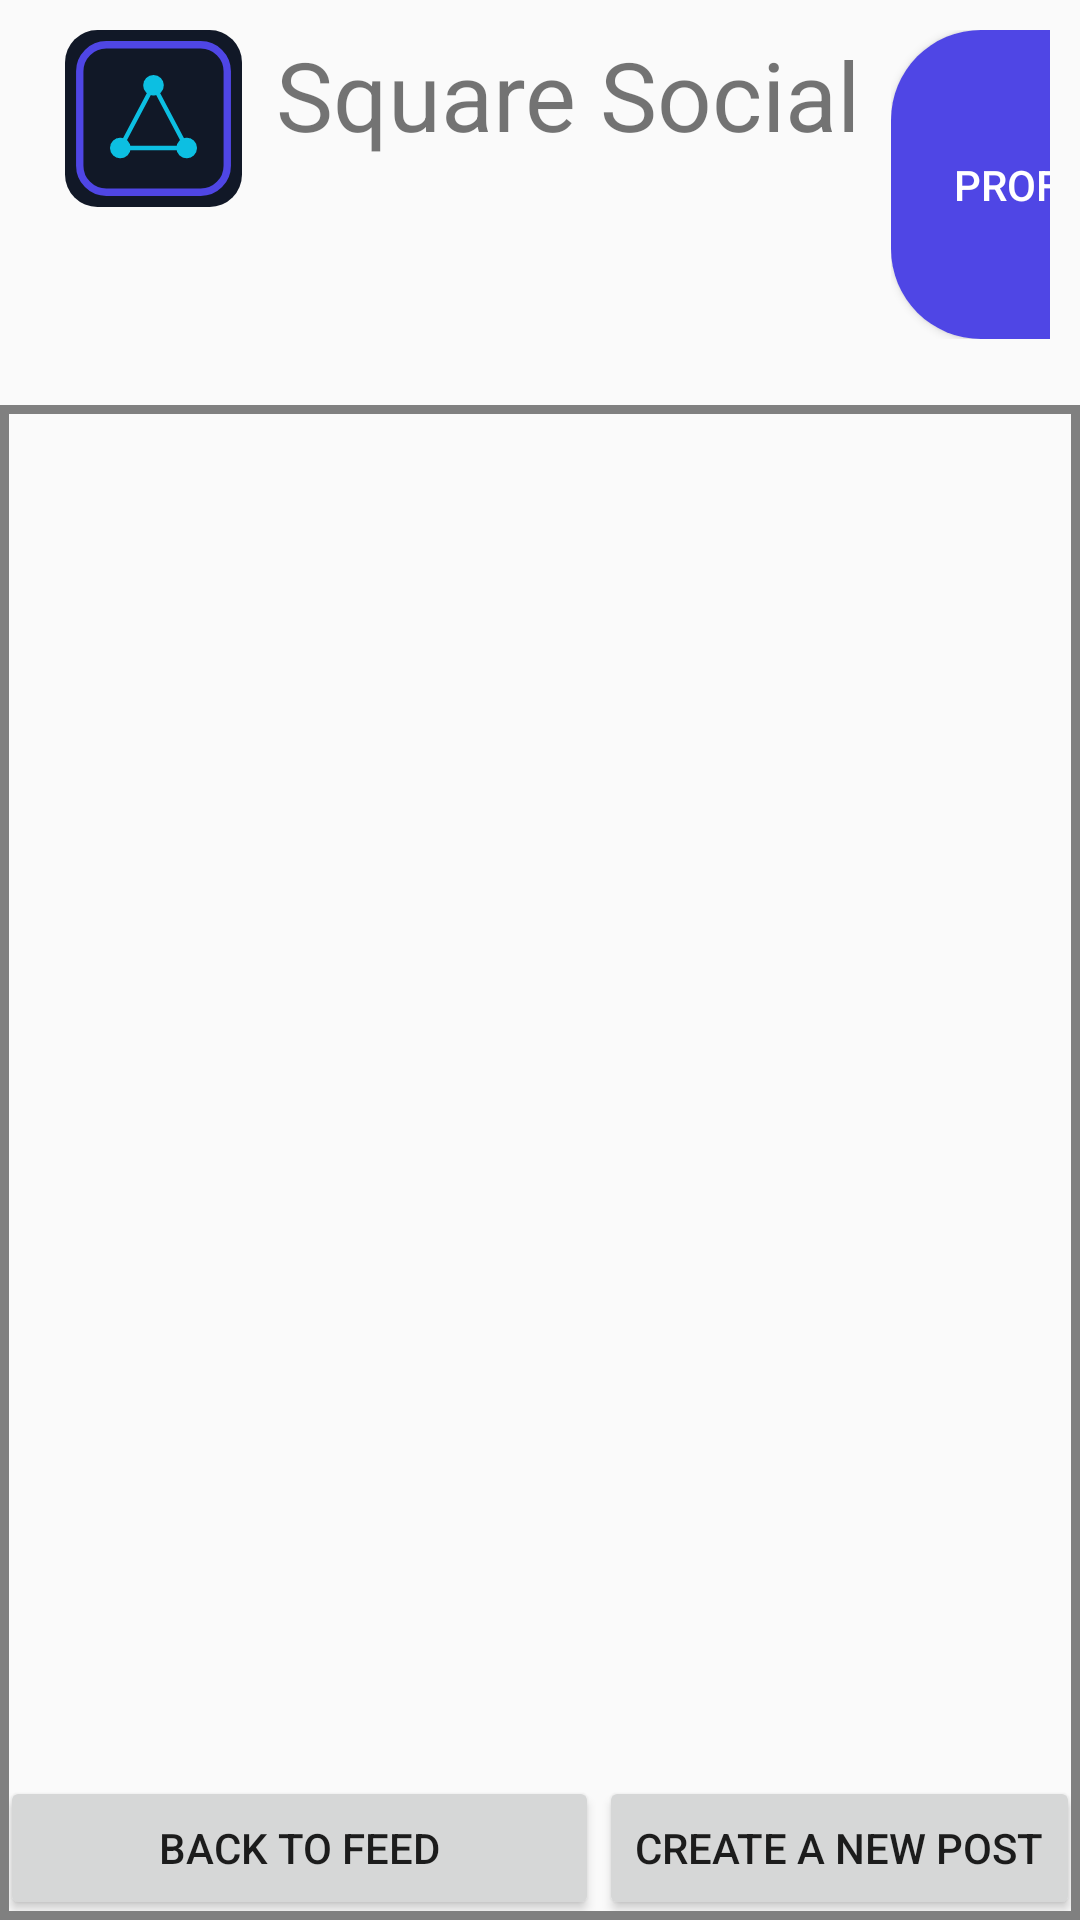

Produce the Android XML layout that renders to this screen, including the resource entries it uses.
<!-- AndroidManifest.xml: application theme Theme.SqaureSocialPlatform -->
<!-- res/layout/comment_layout.xml -->
<?xml version="1.0" encoding="utf-8"?>
<androidx.constraintlayout.widget.ConstraintLayout xmlns:android="http://schemas.android.com/apk/res/android"
    xmlns:app="http://schemas.android.com/apk/res-auto"
    xmlns:tools="http://schemas.android.com/tools"
    android:id="@+id/comment_page"
    android:layout_width="match_parent"
    android:layout_height="match_parent">

    <LinearLayout
        android:layout_width="match_parent"
        android:layout_height="wrap_content"
        android:orientation="horizontal"
        app:layout_constraintBottom_toBottomOf="parent"
        app:layout_constraintStart_toStartOf="parent">

        <Button
            android:id="@+id/back_button"
            android:layout_width="wrap_content"
            android:layout_height="wrap_content"
            android:layout_weight="1"
            android:text="Back To Feed" />

        <Button
            android:id="@+id/create_post_button2"
            android:layout_width="wrap_content"
            android:layout_height="wrap_content"
            android:text="Create A New Post" />
    </LinearLayout>

    <LinearLayout
        android:id="@+id/linearLayout2"
        android:layout_width="match_parent"
        android:layout_height="match_parent"
        android:orientation="vertical"
        app:layout_constraintStart_toStartOf="parent"
        app:layout_constraintTop_toTopOf="parent">

        <LinearLayout
            android:id="@+id/linearLayout"
            android:layout_width="match_parent"
            android:layout_height="103dp"
            android:layout_margin="10dp"
            android:orientation="horizontal">

            <ImageView
                android:id="@+id/imageView"
                android:layout_width="82dp"
                android:layout_height="59dp"
                android:layout_marginBottom="20dp"
                android:src="@drawable/square_social_media_icon_dark" />

            <TextView
                android:id="@+id/textView2"
                android:layout_width="wrap_content"
                android:layout_height="wrap_content"
                android:layout_marginEnd="10dp"
                android:layout_marginRight="0dp"
                android:text="Square Social"
                android:textSize="32sp"
                app:layout_constraintEnd_toEndOf="parent" />

            <LinearLayout
                android:layout_width="97dp"
                android:layout_height="match_parent"
                android:orientation="vertical">







                <Button
                    android:id="@+id/profile"
                    android:layout_width="match_parent"
                    android:layout_height="match_parent"
                    android:background="@drawable/top_buttons"
                    android:text="profile"
                    android:textColor="@color/white" />
            </LinearLayout>

        </LinearLayout>

        <LinearLayout
            android:layout_width="match_parent"
            android:layout_height="match_parent"
            android:layout_marginTop="12dp"
            android:orientation="horizontal">

            <androidx.recyclerview.widget.RecyclerView
                android:id="@+id/comment_scroll"
                android:layout_width="match_parent"
                android:layout_height="match_parent"
                android:background="@drawable/feed_border">

            </androidx.recyclerview.widget.RecyclerView>

        </LinearLayout>

    </LinearLayout>
</androidx.constraintlayout.widget.ConstraintLayout>
<!-- resources referenced by this layout -->
<resources>
  <color name="white">#FFFFFFFF</color>
  <!-- drawable feed_border (drawable) -->
  <?xml version="1.0" encoding="utf-8"?>
  <shape xmlns:android="http://schemas.android.com/apk/res/android">
  
      <stroke android:color="@color/lightgrey" android:width="3dp">
  
      </stroke>
  
  </shape>
  <!-- drawable square_social_media_icon_dark (drawable) -->
  <vector xmlns:android="http://schemas.android.com/apk/res/android"
      android:width="240dp"
      android:height="240dp"
      android:viewportWidth="240"
      android:viewportHeight="240">
    <path
        android:pathData="M44,0L196,0A44,44 0,0 1,240 44L240,196A44,44 0,0 1,196 240L44,240A44,44 0,0 1,0 196L0,44A44,44 0,0 1,44 0z"
        android:fillColor="#111827"/>
    <path
        android:pathData="M56,20L184,20A36,36 0,0 1,220 56L220,184A36,36 0,0 1,184 220L56,220A36,36 0,0 1,20 184L20,56A36,36 0,0 1,56 20z"
        android:strokeWidth="10"
        android:fillColor="#00000000"
        android:strokeColor="#4F46E5"/>
    <path
        android:fillColor="#FF000000"
        android:pathData="M120,75L75,160"
        android:strokeWidth="6"
        android:strokeColor="#0CBFE2"
        android:strokeLineCap="round"/>
    <path
        android:fillColor="#FF000000"
        android:pathData="M120,75L165,160"
        android:strokeWidth="6"
        android:strokeColor="#0CBFE2"
        android:strokeLineCap="round"/>
    <path
        android:fillColor="#FF000000"
        android:pathData="M75,160L165,160"
        android:strokeWidth="6"
        android:strokeColor="#0CBFE2"
        android:strokeLineCap="round"/>
    <path
        android:pathData="M120,75m-14,0a14,14 0,1 1,28 0a14,14 0,1 1,-28 0"
        android:fillColor="#0CBFE2"/>
    <path
        android:pathData="M75,160m-14,0a14,14 0,1 1,28 0a14,14 0,1 1,-28 0"
        android:fillColor="#0CBFE2"/>
    <path
        android:pathData="M165,160m-14,0a14,14 0,1 1,28 0a14,14 0,1 1,-28 0"
        android:fillColor="#0CBFE2"/>
  </vector>
  <!-- drawable top_buttons (drawable) -->
  <?xml version="1.0" encoding="utf-8"?>
  <shape xmlns:android="http://schemas.android.com/apk/res/android">
  
      <corners android:radius="30dp"/>
  
  
      <solid android:color="#4F46E5" />
  </shape>
  <style name="Theme.SqaureSocialPlatform" parent="Theme.AppCompat.Light.NoActionBar">
          <item name="colorPrimary">@color/squareblue</item>
          <item name="android:colorSecondary">@color/squarePurple</item>
          <item name="android:autofilledHighlight">@color/lightgrey</item>
      </style>
  <color name="lightgrey">#808080</color>
  <color name="squareblue">#0CBFE2</color>
  <color name="squarePurple">#4F46E5</color>
</resources>
